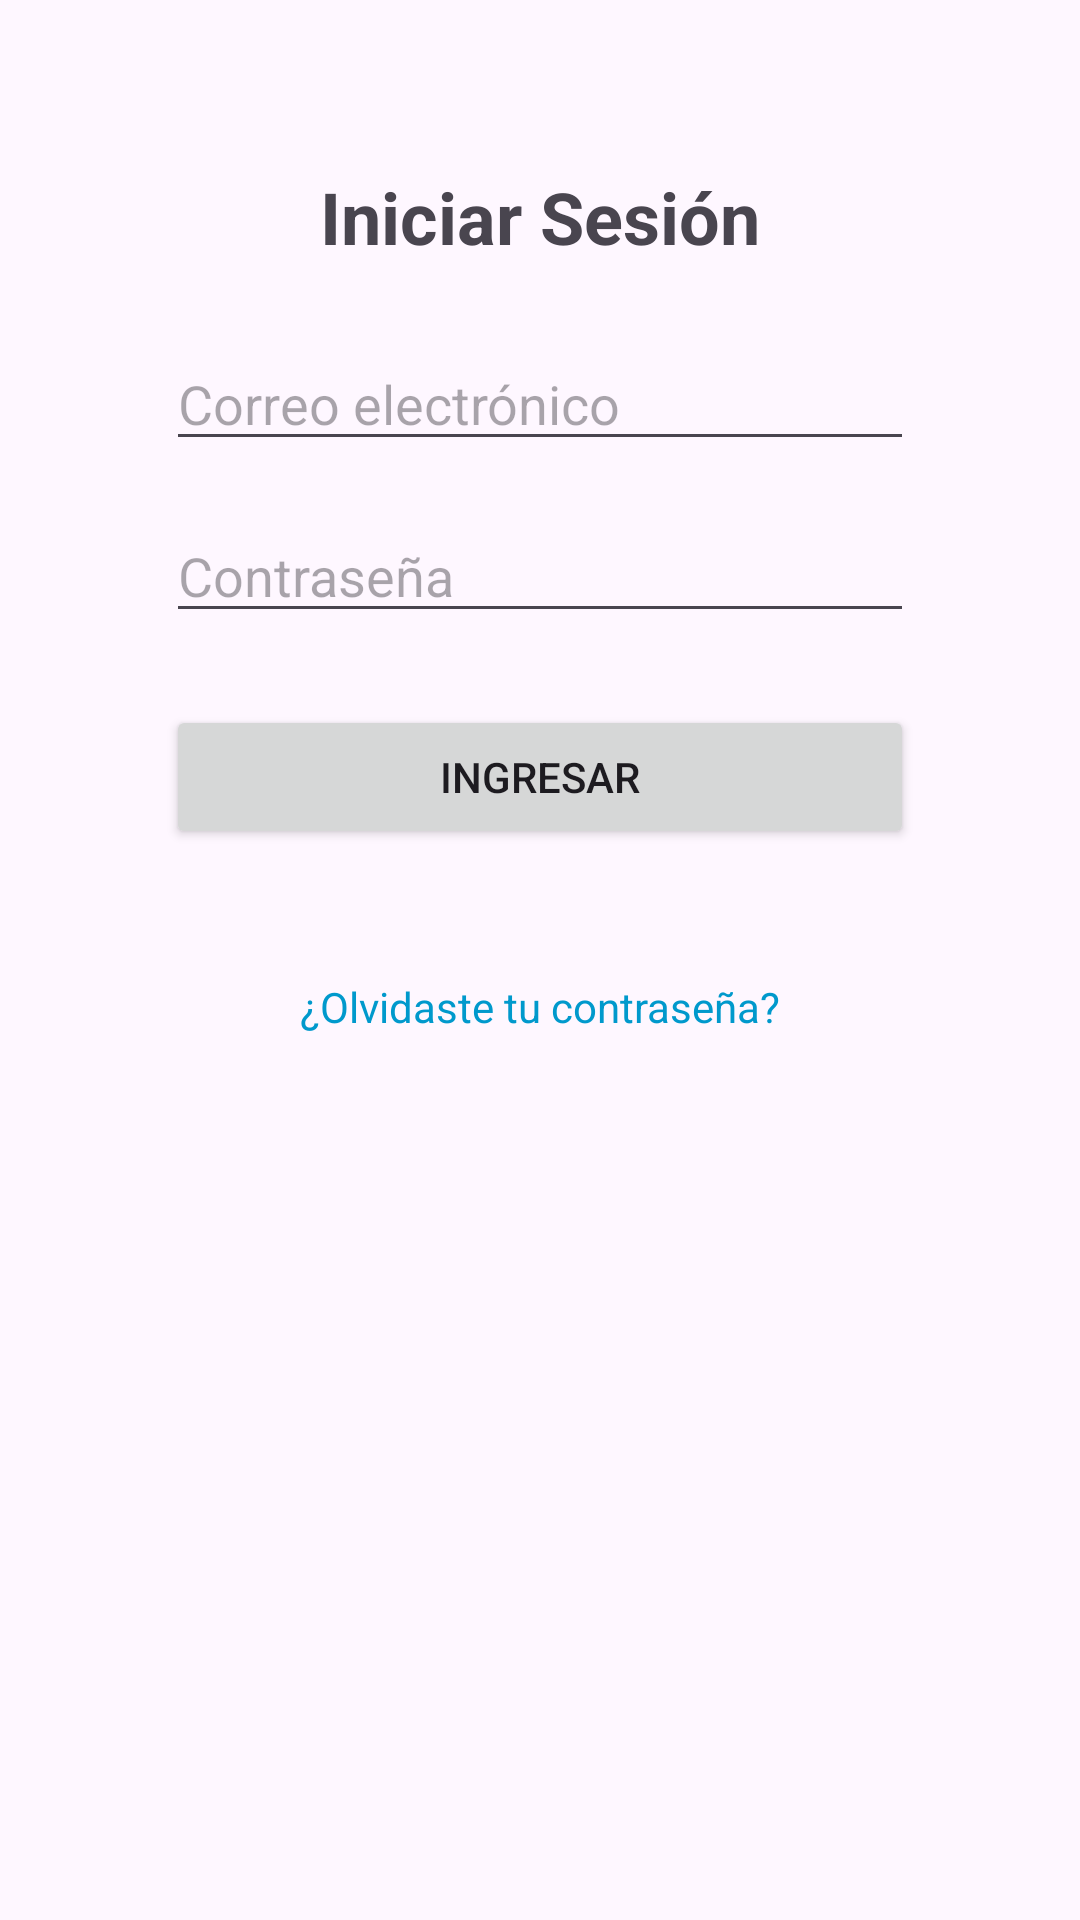

The Android layout XML behind this screen, and the referenced resources:
<!-- AndroidManifest.xml: application theme Theme.GestorProyectos -->
<!-- res/layout/activity_login.xml -->
<?xml version="1.0" encoding="utf-8"?>
<androidx.constraintlayout.widget.ConstraintLayout
    xmlns:android="http://schemas.android.com/apk/res/android"
    xmlns:app="http://schemas.android.com/apk/res-auto"
    xmlns:tools="http://schemas.android.com/tools"
    android:id="@+id/login_layout"
    android:layout_width="match_parent"
    android:layout_height="match_parent"
    tools:context=".LoginActivity"
    android:padding="24dp">

    
    <TextView
        android:id="@+id/loginTitle"
        android:layout_width="wrap_content"
        android:layout_height="wrap_content"
        android:text="Iniciar Sesión"
        android:textSize="24sp"
        android:textStyle="bold"
        app:layout_constraintTop_toTopOf="parent"
        app:layout_constraintStart_toStartOf="parent"
        app:layout_constraintEnd_toEndOf="parent"
        android:layout_marginTop="32dp"/>

    
    <EditText
        android:id="@+id/emailEditText"
        android:layout_width="0dp"
        android:layout_height="wrap_content"
        android:hint="Correo electrónico"
        android:inputType="textEmailAddress"
        app:layout_constraintTop_toBottomOf="@id/loginTitle"
        app:layout_constraintStart_toStartOf="parent"
        app:layout_constraintEnd_toEndOf="parent"
        app:layout_constraintWidth_percent="0.8"
        android:layout_marginTop="24dp"/>

    
    <EditText
        android:id="@+id/passwordEditText"
        android:layout_width="0dp"
        android:layout_height="wrap_content"
        android:hint="Contraseña"
        android:inputType="textPassword"
        app:layout_constraintTop_toBottomOf="@id/emailEditText"
        app:layout_constraintStart_toStartOf="parent"
        app:layout_constraintEnd_toEndOf="parent"
        app:layout_constraintWidth_percent="0.8"
        android:layout_marginTop="16dp"/>

    
    <Button
        android:id="@+id/loginButton"
        android:layout_width="0dp"
        android:layout_height="wrap_content"
        android:text="Ingresar"
        app:layout_constraintTop_toBottomOf="@id/passwordEditText"
        app:layout_constraintStart_toStartOf="parent"
        app:layout_constraintEnd_toEndOf="parent"
        app:layout_constraintWidth_percent="0.8"
        android:layout_marginTop="24dp"/>

    
    <TextView
        android:id="@+id/registerLink"
        android:layout_width="wrap_content"
        android:layout_height="wrap_content"
        android:textColorLink="@android:color/holo_blue_dark"
        android:linksClickable="true"
        app:layout_constraintTop_toBottomOf="@id/loginButton"
        app:layout_constraintStart_toStartOf="parent"
        app:layout_constraintEnd_toEndOf="parent"
        android:layout_marginTop="16dp"/>

    
    <TextView
        android:id="@+id/forgotPasswordLink"
        android:layout_width="wrap_content"
        android:layout_height="wrap_content"
        android:text="¿Olvidaste tu contraseña?"
        android:textColor="@android:color/holo_blue_dark"
        app:layout_constraintTop_toBottomOf="@id/registerLink"
        app:layout_constraintStart_toStartOf="parent"
        app:layout_constraintEnd_toEndOf="parent"
        android:layout_marginTop="8dp"/>















</androidx.constraintlayout.widget.ConstraintLayout>
<!-- resources referenced by this layout -->
<resources>
  <style name="Theme.GestorProyectos" parent="Base.Theme.GestorProyectos" />
  <style name="Base.Theme.GestorProyectos" parent="Theme.Material3.DayNight.NoActionBar">
          
          
      </style>
</resources>
